Run: headless pygame with SDL's dummy video driver; simulated clock (each Clock.tick advances the game by its frame time, no real sleeping); random seed 0; keys injected as events and as key.get_pressed() state; no mouse input.
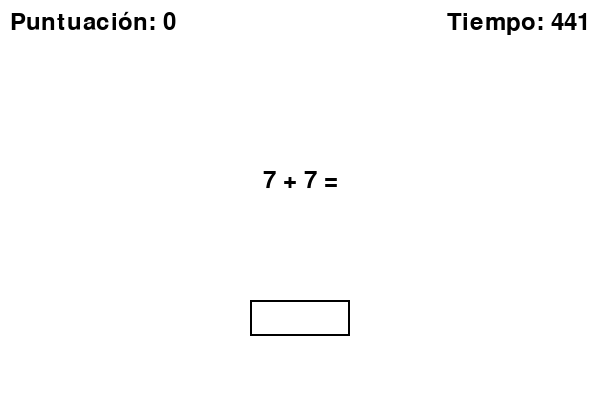
Frame 1 of 4 · flips 1–60 · no input
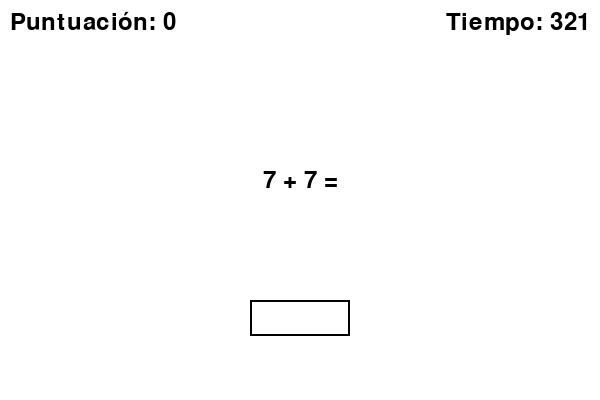
Frame 2 of 4 · flips 61–180 · tapped SPACE, RETURN · held RIGHT (→), D
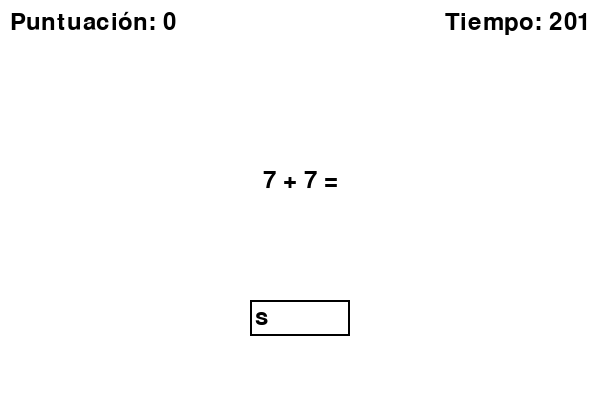
Frame 3 of 4 · flips 181–300 · held DOWN (↓), S
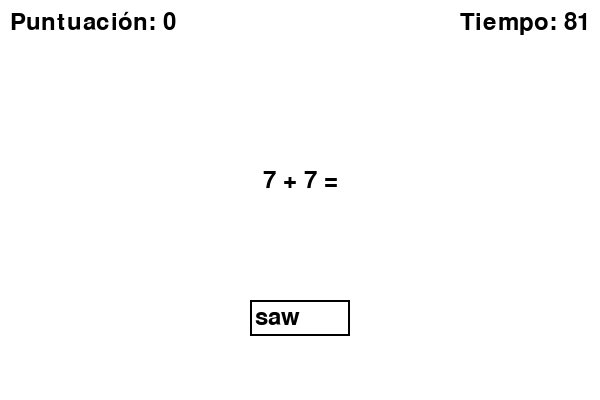
Frame 4 of 4 · flips 301–420 · held LEFT (←), A, UP (↑), W

The pygame program that drew these frames:

import pygame
import random
import sys

# Inicializar Pygame
pygame.init()

# Definir colores
WHITE = (255, 255, 255)
BLACK = (0, 0, 0)

# Definir dimensiones de la ventana del juego
WIDTH, HEIGHT = 600, 400
screen = pygame.display.set_mode((WIDTH, HEIGHT))
pygame.display.set_caption("Minijuego de Problemas Matemáticos")

# Fuente y tamaño de texto
font = pygame.font.Font(None, 36)

# Función para generar un problema matemático aleatorio
def generar_problema():
    num1 = random.randint(1, 10)
    num2 = random.randint(1, 10)
    operador = random.choice(['+', '-', 'x', '/'])
    if operador == '+':
        resultado = num1 + num2
    elif operador == '-':
        resultado = num1 - num2
    elif operador == 'x':
        resultado = num1 * num2
    else:
        resultado = num1
        num1 = num1 * num2  # Para la división, intercambiamos los valores de num1 y resultado
    return f"{num1} {operador} {num2} =", resultado

# Función para mostrar el problema actual en la pantalla
def mostrar_problema(problema):
    text_surface = font.render(problema, True, BLACK)
    text_rect = text_surface.get_rect(center=(WIDTH // 2, HEIGHT // 2 - 20))
    screen.blit(text_surface, text_rect)

# Función principal del juego
def main():
    clock = pygame.time.Clock()

    puntuacion = 0
    tiempo_restante = 500  # Reducir el tiempo restante a 30 segundos
    problema, respuesta = generar_problema()
    input_text = ''
    input_rect = pygame.Rect(250, 300, 100, 36)

    while tiempo_restante > 0:
        screen.fill(WHITE)

        # Mostrar puntuación y tiempo restante
        texto_puntuacion = font.render(f"Puntuación: {puntuacion}", True, BLACK)
        screen.blit(texto_puntuacion, (10, 10))
        texto_tiempo = font.render(f"Tiempo: {tiempo_restante}", True, BLACK)
        screen.blit(texto_tiempo, (WIDTH - texto_tiempo.get_width() - 10, 10))

        mostrar_problema(problema)

        # Dibujar el cuadro de entrada de texto
        pygame.draw.rect(screen, BLACK, input_rect, 2)
        text_surface = font.render(input_text, True, BLACK)
        screen.blit(text_surface, (input_rect.x + 5, input_rect.y + 5))

        pygame.display.flip()

        # Actualizar el temporizador
        tiempo_restante -= 1
        if tiempo_restante == 0:
            print("Tiempo agotado!")
            break

        for event in pygame.event.get():
            if event.type == pygame.QUIT:
                pygame.quit()
                sys.exit()
            elif event.type == pygame.KEYDOWN:
                if event.key == pygame.K_RETURN:
                    if input_text.lstrip('-').isdigit():  # Permitir números negativos
                        respuesta_usuario = int(input_text)
                        if respuesta_usuario == respuesta:
                            print("Respuesta correcta!")
                            puntuacion += 10
                            problema, respuesta = generar_problema()
                            input_text = ''
                        else:
                            print("Respuesta incorrecta. Inténtalo de nuevo.")
                            puntuacion -= 5
                            input_text = ''
                    else:
                        print("Por favor, introduce un número válido.")
                        input_text = ''
                elif event.key == pygame.K_BACKSPACE:
                    input_text = input_text[:-1]
                else:
                    input_text += event.unicode

        clock.tick(30)

    print("Fin del juego. Puntuación final:", puntuacion)

if __name__ == "__main__":
    main()
